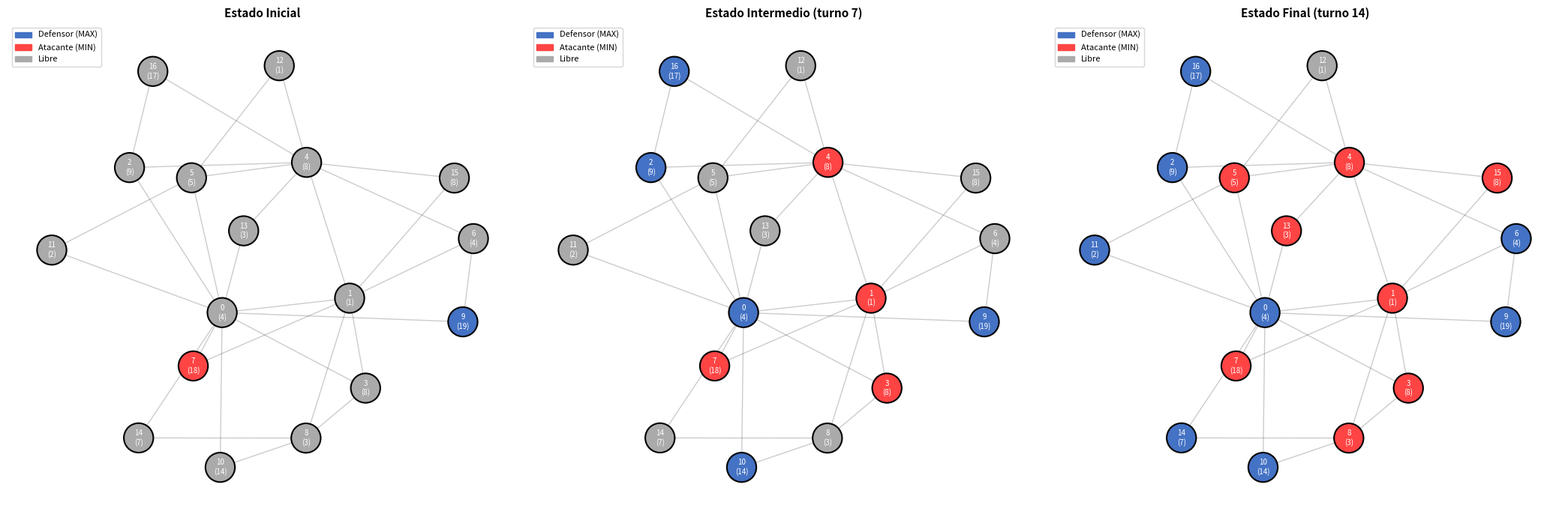
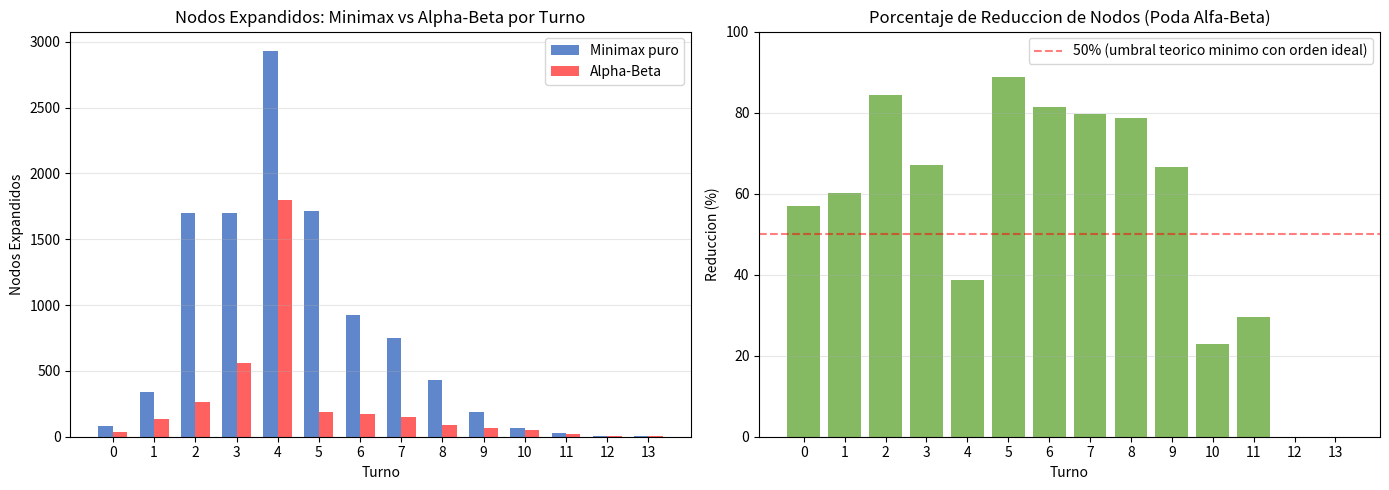

The matplotlib source for these figures, in order:
# %% [markdown]
# # Task 2 - Defensa Adversarial (Juegos de Suma Cero)
# ## CC3045 - Inteligencia Artificial, UVG
#
# Este modulo implementa un juego de suma cero sobre una red de ciberseguridad.
# - **MAX (Defensa)**: intenta maximizar la suma de valores de nodos capturados.
# - **MIN (Atacante/Hacker)**: intenta minimizar dicha suma (para la defensa).
#
# Se implementan dos algoritmos de busqueda adversarial:
# 1. **Minimax puro** – recorre el arbol de juego completo hasta profundidad d_max.
# 2. **Minimax con Poda Alfa-Beta** – optimiza el arbol eliminando ramas que no
#    pueden influir en la decision optima (α ≥ β → poda).

# %%
import random
import copy
import math
import time
from typing import Optional, Tuple, List, Dict

import networkx as nx
import matplotlib
matplotlib.use("Agg")  # modo no interactivo; quitar si se ejecuta en Jupyter
import matplotlib.pyplot as plt
import matplotlib.patches as mpatches

# %% [markdown]
# ## 1. Generacion del Grafo de Red
# %%

SEED = 42          # reproducibilidad
NUM_NODES = 17     # entre 15 y 20 nodos
MIN_VALUE = 1      # valor minimo de informacion
MAX_VALUE = 20     # valor maximo de informacion
D_MAX = 4          # profundidad maxima de busqueda (heuristica)
TURN_LIMIT = 30    # limite de turnos para terminar el juego

def build_network(n: int = NUM_NODES, seed: int = SEED) -> nx.Graph:
    """
    Construye un grafo de red de ciberseguridad con n nodos.
    Usa Barabasi-Albert para simular topologia realista (hub-and-spoke),
    garantizando que el grafo sea conexo.
    A cada nodo se le asigna un 'info_value' entero aleatorio en [MIN_VALUE, MAX_VALUE].
    """
    rng = random.Random(seed)
    # Barabasi-Albert: m=2, grafo conexo
    G = nx.barabasi_albert_graph(n, m=2, seed=seed)
    
    for node in G.nodes():
        G.nodes[node]["info_value"] = rng.randint(MIN_VALUE, MAX_VALUE)
    return G

# %% [markdown]
# ## 2. Estado del Juego (GameState)
# %%

class GameState:
    """
    Estado inmutable del juego: nodos de cada jugador, turno actual.
    """

    def __init__(
        self,
        graph: nx.Graph,
        defender_nodes: set,
        attacker_nodes: set,
        is_max_turn: bool = True,
        turn: int = 0,
    ):
        self.graph = graph
        self.defender_nodes = set(defender_nodes)
        self.attacker_nodes = set(attacker_nodes)
        self.is_max_turn = is_max_turn
        self.turn = turn

    # ------------------------------------------------------------------
    def captured_nodes(self) -> set:
        """Nodos capturados por ambos jugadores."""
        return self.defender_nodes | self.attacker_nodes

    def free_nodes(self) -> set:
        """Nodos libres."""
        return set(self.graph.nodes()) - self.captured_nodes()

    # ------------------------------------------------------------------
    def available_moves(self, for_defender: bool) -> List[int]:
        """
        Nodos libres adyacentes a los controlados por el jugador.
        """
        controlled = self.defender_nodes if for_defender else self.attacker_nodes
        candidates = set()
        for node in controlled:
            for neighbor in self.graph.neighbors(node):
                if neighbor not in self.captured_nodes():
                    candidates.add(neighbor)
        return sorted(candidates)  

    # ------------------------------------------------------------------
    def apply_move(self, node: int) -> "GameState":
        """
        Retorna nuevo GameState tras capturar node. No muta el estado actual.
        """
        new_defender = set(self.defender_nodes)
        new_attacker = set(self.attacker_nodes)
        if self.is_max_turn:
            new_defender.add(node)
        else:
            new_attacker.add(node)
        return GameState(
            self.graph,
            new_defender,
            new_attacker,
            is_max_turn=not self.is_max_turn,
            turn=self.turn + 1,
        )

    # ------------------------------------------------------------------
    def is_terminal(self) -> bool:
        """
        True si el juego termino (todos capturados, sin movimientos, o limite de turnos).
        """
        if self.turn >= TURN_LIMIT:
            return True
        if not self.free_nodes():
            return True
        
        current_is_max = self.is_max_turn
        moves = self.available_moves(for_defender=current_is_max)
        return len(moves) == 0

    # ------------------------------------------------------------------
    def terminal_score(self) -> int:
        """
        Score terminal: sum(defensor) - sum(atacante).
        """
        def_score = sum(self.graph.nodes[n]["info_value"] for n in self.defender_nodes)
        att_score = sum(self.graph.nodes[n]["info_value"] for n in self.attacker_nodes)
        return def_score - att_score

    # ------------------------------------------------------------------
    def __repr__(self):
        return (
            f"GameState(turn={self.turn}, max_turn={self.is_max_turn}, "
            f"defender={sorted(self.defender_nodes)}, "
            f"attacker={sorted(self.attacker_nodes)})"
        )

# %% [markdown]
# ## 3. Funcion de Evaluacion Heuristica — Eval(s)
#
# Como alcanzar nodos terminales es inviable para grafos de 17+ nodos con
# branching factor alto, limitamos la busqueda a d_max = 4 capas y aplicamos
# una funcion heuristica Eval(s) en los nodos hoja del arbol truncado.
#
# **Componentes de Eval(s)**:
# 1. **Diferencia de valores controlados** – ventaja material directa.
# 2. **Diferencia de cantidad de nodos** – ventaja territorial.
# 3. **Potencial de expansion del defensor** – suma de valores de nodos libres
#    adyacentes al defensor (oportunidades futuras de MAX).
# 4. **Potencial de expansion del atacante** – idem para MIN (restado).
# 5. **Ventaja de conectividad** – grado promedio de los nodos controlados
#    (mas conexiones → mas opciones de expansion).
# %%

def evaluate(state: GameState) -> float:
    """
    Eval(s) heuristica: estima utilidad del estado.
    Eval = w1*material + w2*territorio + w3*frontera + w4*conectividad.
    """
    G = state.graph

    # Componente 1: ventaja material
    def_material = sum(G.nodes[n]["info_value"] for n in state.defender_nodes)
    att_material = sum(G.nodes[n]["info_value"] for n in state.attacker_nodes)
    delta_material = def_material - att_material   # positivo → ventaja defensor

    # Componente 2: ventaja territorial
    delta_territory = len(state.defender_nodes) - len(state.attacker_nodes)

    # Componente 3-4: potencial de expansion (frontera)
    def frontier_value(controlled: set) -> float:
        seen = set()
        total = 0.0
        for node in controlled:
            for nb in G.neighbors(node):
                if nb not in state.captured_nodes() and nb not in seen:
                    seen.add(nb)
                    total += G.nodes[nb]["info_value"]
        return total

    def_frontier = frontier_value(state.defender_nodes)
    att_frontier = frontier_value(state.attacker_nodes)
    delta_frontier = def_frontier - att_frontier

    # Componente 5: ventaja de conectividad
    def avg_degree(nodes: set) -> float:
        if not nodes:
            return 0.0
        return sum(G.degree(n) for n in nodes) / len(nodes)

    delta_connectivity = avg_degree(state.defender_nodes) - avg_degree(state.attacker_nodes)

    # Pesos
    w1, w2, w3, w4 = 3.0, 1.0, 1.5, 0.5

    return (
        w1 * delta_material
        + w2 * delta_territory
        + w3 * delta_frontier
        + w4 * delta_connectivity
    )

# %% [markdown]
# ## 4. Minimax Puro
#
# Implementacion clasica del algoritmo Minimax (Russell & Norvig, cap. 5):
#
# ```
# MINIMAX-VALUE(s):
#   if TERMINAL(s) or depth == 0: return EVAL(s)
#   if MAX-turn:
#       return max over a in ACTIONS(s): MINIMAX-VALUE(RESULT(s,a))
#   else:
#       return min over a in ACTIONS(s): MINIMAX-VALUE(RESULT(s,a))
# ```
#
# Se añade un contador de nodos expandidos para analisis comparativo.
# %%

def minimax(
    state: GameState,
    depth: int,
    counter: Dict[str, int],
) -> Tuple[float, Optional[int]]:
    """
    Minimax puro. Retorna (valor, mejor_movimiento).
    """
    counter["nodes"] += 1  

    # Caso base
    if state.is_terminal() or depth == 0:
        if state.is_terminal():
            return state.terminal_score(), None
        return evaluate(state), None

    current_is_max = state.is_max_turn
    moves = state.available_moves(for_defender=current_is_max)

    
    if not moves:
        return evaluate(state), None

    best_move = None

    if current_is_max:
        # MAX maximiza
        best_val = -math.inf
        for move in moves:
            new_state = state.apply_move(move)
            val, _ = minimax(new_state, depth - 1, counter)
            if val > best_val:
                best_val = val
                best_move = move
        return best_val, best_move

    else:
        # MIN minimiza
        best_val = math.inf
        for move in moves:
            new_state = state.apply_move(move)
            val, _ = minimax(new_state, depth - 1, counter)
            if val < best_val:
                best_val = val
                best_move = move
        return best_val, best_move

# %% [markdown]
# ## 5. Minimax con Poda Alfa-Beta
#
# La poda alfa-beta mantiene dos valores:
# - **α (alpha)**: mejor valor que MAX puede garantizar hasta ahora (inicia en -∞)
# - **β (beta)**: mejor valor que MIN puede garantizar hasta ahora (inicia en +∞)
#
# Regla de poda:
# - En nodo MAX: si v ≥ β → **poda beta** (MIN nunca elegira este camino)
# - En nodo MIN: si v ≤ α → **poda alfa** (MAX nunca elegira este camino)
#
# La decision optima es IDENTICA a Minimax; solo se evitan ramas innecesarias.
#
# ```
# ALPHA-BETA(s, α, β):
#   if TERMINAL(s) or depth == 0: return EVAL(s)
#   if MAX-turn:
#       v = -∞
#       for a in ACTIONS(s):
#           v = max(v, ALPHA-BETA(RESULT(s,a), α, β))
#           if v ≥ β: return v  ← poda beta
#           α = max(α, v)
#   else:
#       v = +∞
#       for a in ACTIONS(s):
#           v = min(v, ALPHA-BETA(RESULT(s,a), α, β))
#           if v ≤ α: return v  ← poda alfa
#           β = min(β, v)
#   return v
# ```
# %%

def alpha_beta(
    state: GameState,
    depth: int,
    alpha: float,
    beta: float,
    counter: Dict[str, int],
) -> Tuple[float, Optional[int]]:
    """
    Minimax con poda alfa-beta. Retorna (valor, mejor_movimiento).
    """
    counter["nodes"] += 1

    # Caso base
    if state.is_terminal() or depth == 0:
        if state.is_terminal():
            return state.terminal_score(), None
        return evaluate(state), None

    current_is_max = state.is_max_turn
    moves = state.available_moves(for_defender=current_is_max)

    if not moves:
        return evaluate(state), None

    best_move = None

    if current_is_max:
        # MAX maximiza
        v = -math.inf
        for move in moves:
            new_state = state.apply_move(move)
            child_val, _ = alpha_beta(new_state, depth - 1, alpha, beta, counter)
            if child_val > v:
                v = child_val
                best_move = move
            alpha = max(alpha, v)
            # Poda beta
            if v >= beta:
                break  # ← poda beta
        return v, best_move

    else:
        # MIN minimiza
        v = math.inf
        for move in moves:
            new_state = state.apply_move(move)
            child_val, _ = alpha_beta(new_state, depth - 1, alpha, beta, counter)
            if child_val < v:
                v = child_val
                best_move = move
            beta = min(beta, v)
            # Poda alfa
            if v <= alpha:
                break  # ← poda alfa
        return v, best_move

# %% [markdown]
# ## 6. Motor del Juego
# %%

class GameEngine:
    """
    Motor del juego: turnos, metricas y visualizacion.
    """

    def __init__(self, graph: nx.Graph, use_alpha_beta_for_display: bool = True):
        self.graph = graph
        self.use_alpha_beta_for_display = use_alpha_beta_for_display
        self.history: List[GameState] = []
        self.metrics: List[Dict] = []  # por turno: {turn, mm_nodes, ab_nodes, move}
        self.pos = nx.spring_layout(graph, seed=SEED)  # layout fijo

    # ------------------------------------------------------------------
    def _choose_start_nodes(self) -> Tuple[int, int]:
        """
        Elige nodos iniciales: defensor toma el de mayor valor, atacante el segundo.
        """
        sorted_nodes = sorted(
            self.graph.nodes(),
            key=lambda n: (self.graph.nodes[n]["info_value"], self.graph.degree(n)),
            reverse=True,
        )
        defender_start = sorted_nodes[0]
        # Atacante: mejor nodo restante con cierta distancia al defensor
        for candidate in sorted_nodes[1:]:
            if candidate != defender_start:
                attacker_start = candidate
                break
        return defender_start, attacker_start

    # ------------------------------------------------------------------
    def initialize(self) -> GameState:
        """Crea estado inicial."""
        d_start, a_start = self._choose_start_nodes()
        state = GameState(
            self.graph,
            defender_nodes={d_start},
            attacker_nodes={a_start},
            is_max_turn=True,
            turn=0,
        )
        self.history.append(state)
        print(f"Defensor inicia en nodo {d_start} (valor={self.graph.nodes[d_start]['info_value']})")
        print(f"Atacante inicia en nodo {a_start} (valor={self.graph.nodes[a_start]['info_value']})")
        return state

    # ------------------------------------------------------------------
    def play_turn(self, state: GameState) -> Tuple[GameState, Dict]:
        """
        Ejecuta un turno: compara Minimax puro vs Alfa-Beta y aplica el movimiento.
        """
        role = "DEFENSOR (MAX)" if state.is_max_turn else "ATACANTE (MIN)"

        # --- Minimax puro ---
        mm_counter = {"nodes": 0}
        t0 = time.perf_counter()
        mm_val, mm_move = minimax(state, D_MAX, mm_counter)
        mm_time = time.perf_counter() - t0

        # --- Alfa-Beta ---
        ab_counter = {"nodes": 0}
        t0 = time.perf_counter()
        ab_val, ab_move = alpha_beta(state, D_MAX, -math.inf, math.inf, ab_counter)
        ab_time = time.perf_counter() - t0

        # Verificacion: ambos deben dar el mismo valor
        assert abs(mm_val - ab_val) < 1e-9, (
            f"Inconsistencia: Minimax={mm_val}, AlphaBeta={ab_val}"
        )

        
        chosen_move = ab_move if self.use_alpha_beta_for_display else mm_move
        chosen_move = chosen_move if chosen_move is not None else mm_move

        metric = {
            "turn": state.turn,
            "role": role,
            "move": chosen_move,
            "eval_value": ab_val,
            "mm_nodes": mm_counter["nodes"],
            "ab_nodes": ab_counter["nodes"],
            "mm_time_ms": mm_time * 1000,
            "ab_time_ms": ab_time * 1000,
            "pruning_reduction_pct": (
                100.0 * (1 - ab_counter["nodes"] / mm_counter["nodes"])
                if mm_counter["nodes"] > 0 else 0.0
            ),
        }
        self.metrics.append(metric)

        if chosen_move is not None:
            new_state = state.apply_move(chosen_move)
        else:
            
            new_state = GameState(
                state.graph,
                state.defender_nodes,
                state.attacker_nodes,
                is_max_turn=not state.is_max_turn,
                turn=state.turn + 1,
            )

        self.history.append(new_state)
        return new_state, metric

    # ------------------------------------------------------------------
    def run(self) -> GameState:
        """Ejecuta el juego completo."""
        state = self.initialize()
        print(f"\nd_max={D_MAX}, limite={TURN_LIMIT} turnos\n")

        while not state.is_terminal():
            state, metric = self.play_turn(state)
            move_str = (
                f"nodo {metric['move']} (v={self.graph.nodes[metric['move']]['info_value']})"
                if metric["move"] is not None
                else "sin movimiento"
            )
            print(
                f"T{metric['turn']:2d} {metric['role']:14s} | {move_str:25s} | "
                f"eval={metric['eval_value']:+.1f} | "
                f"MM={metric['mm_nodes']:5d} AB={metric['ab_nodes']:5d} (-{metric['pruning_reduction_pct']:.0f}%)"
            )

        self._print_final_score(state)
        return state

    # ------------------------------------------------------------------
    def _print_final_score(self, state: GameState):
        """Imprime marcador final."""
        G = self.graph
        def_score = sum(G.nodes[n]["info_value"] for n in state.defender_nodes)
        att_score = sum(G.nodes[n]["info_value"] for n in state.attacker_nodes)
        free = state.free_nodes()
        free_score = sum(G.nodes[n]["info_value"] for n in free)

        winner = "DEFENSOR" if def_score > att_score else (
            "ATACANTE" if att_score > def_score else "EMPATE"
        )
        print(f"\nResultado: Defensor={def_score} ({len(state.defender_nodes)} nodos), "
              f"Atacante={att_score} ({len(state.attacker_nodes)} nodos) -> {winner} ({def_score - att_score:+d})")

# %% [markdown]
# ## 7. Visualizacion
# %%

def visualize_state(
    state: GameState,
    pos: Dict,
    title: str = "",
    ax: Optional[plt.Axes] = None,
    show: bool = False,
    save_path: Optional[str] = None,
):
    """
    Dibuja el grafo: azul=defensor, rojo=atacante, gris=libre.
    """
    G = state.graph
    if ax is None:
        fig, ax = plt.subplots(figsize=(10, 7))

    node_colors = []
    for n in G.nodes():
        if n in state.defender_nodes:
            node_colors.append("#4472C4")   # azul
        elif n in state.attacker_nodes:
            node_colors.append("#FF4444")   # rojo
        else:
            node_colors.append("#AAAAAA")   # gris libre

    labels = {n: f"{n}\n({G.nodes[n]['info_value']})" for n in G.nodes()}

    nx.draw_networkx_edges(G, pos, ax=ax, alpha=0.3, edge_color="#555555")
    nx.draw_networkx_nodes(
        G, pos, ax=ax,
        node_color=node_colors,
        node_size=800,
        edgecolors="black",
        linewidths=1.5,
    )
    nx.draw_networkx_labels(G, pos, labels=labels, ax=ax, font_size=7, font_color="white")

    legend_handles = [
        mpatches.Patch(color="#4472C4", label="Defensor (MAX)"),
        mpatches.Patch(color="#FF4444", label="Atacante (MIN)"),
        mpatches.Patch(color="#AAAAAA", label="Libre"),
    ]
    ax.legend(handles=legend_handles, loc="upper left", fontsize=8)
    ax.set_title(title, fontsize=11, fontweight="bold")
    ax.axis("off")

    if save_path:
        plt.savefig(save_path, bbox_inches="tight", dpi=120)
        print(f"  Guardado: {save_path}")
    if show:
        plt.show()

def visualize_game_snapshots(engine: GameEngine, save_prefix: str = "game_state"):
    """
    Visualiza snapshots: inicio, mitad y fin del juego.
    """
    snapshots = []
    n = len(engine.history)
    if n >= 1:
        snapshots.append((0, "Estado Inicial"))
    if n >= 3:
        mid = n // 2
        snapshots.append((mid, f"Estado Intermedio (turno {mid})"))
    if n >= 2:
        snapshots.append((n - 1, f"Estado Final (turno {n - 1})"))

    ncols = len(snapshots)
    fig, axes = plt.subplots(1, ncols, figsize=(7 * ncols, 7))
    if ncols == 1:
        axes = [axes]

    for ax, (idx, title) in zip(axes, snapshots):
        visualize_state(engine.history[idx], engine.pos, title=title, ax=ax)

    plt.tight_layout()
    path = f"{save_prefix}_snapshots.png"
    plt.savefig(path, bbox_inches="tight", dpi=120)
    print(f"Snapshots guardados en: {path}")
    plt.close()

# %% [markdown]
# ## 8. Tabla Comparativa: Minimax vs Alpha-Beta
# %%

def print_comparison_table(metrics: List[Dict]):
    """
    Tabla comparativa de nodos expandidos: Minimax vs Alfa-Beta por turno.
    """
    print(
        f"{'Turno':>5} | {'Jugador':14s} | {'Nodos MM':>9} | {'Nodos AB':>9} | "
        f"{'Reduccion':>10} | {'Tiempo MM (ms)':>14} | {'Tiempo AB (ms)':>14}"
    )
    
    total_mm = total_ab = 0
    for m in metrics:
        print(
            f"{m['turn']:>5} | {m['role']:14s} | {m['mm_nodes']:>9,} | "
            f"{m['ab_nodes']:>9,} | {m['pruning_reduction_pct']:>9.1f}% | "
            f"{m['mm_time_ms']:>14.2f} | {m['ab_time_ms']:>14.2f}"
        )
        total_mm += m["mm_nodes"]
        total_ab += m["ab_nodes"]
    
    overall_reduction = (
        100.0 * (1 - total_ab / total_mm) if total_mm > 0 else 0.0
    )
    print(
        f"{'TOTAL':>5} | {'':14s} | {total_mm:>9,} | {total_ab:>9,} | "
        f"{overall_reduction:>9.1f}% | {'':>14} | {'':>14}"
    )
    
    print(f"\nResumen: Alpha-Beta expandio {overall_reduction:.1f}% menos nodos que Minimax puro.")
    print(f"En el mejor caso teorico, la poda alfa-beta alcanza O(b^(d/2)) vs O(b^d) de Minimax.")

def plot_comparison_chart(metrics: List[Dict], save_path: str = "comparison_chart.png"):
    """
    Grafico comparativo de nodos expandidos por turno.
    """
    turns = [m["turn"] for m in metrics]
    mm_nodes = [m["mm_nodes"] for m in metrics]
    ab_nodes = [m["ab_nodes"] for m in metrics]

    x = range(len(turns))
    width = 0.35

    fig, axes = plt.subplots(1, 2, figsize=(14, 5))

    # Grafico de nodos expandidos por turno
    ax1 = axes[0]
    bars1 = ax1.bar([xi - width / 2 for xi in x], mm_nodes, width,
                    label="Minimax puro", color="#4472C4", alpha=0.85)
    bars2 = ax1.bar([xi + width / 2 for xi in x], ab_nodes, width,
                    label="Alpha-Beta", color="#FF4444", alpha=0.85)
    ax1.set_xlabel("Turno")
    ax1.set_ylabel("Nodos Expandidos")
    ax1.set_title("Nodos Expandidos: Minimax vs Alpha-Beta por Turno")
    ax1.set_xticks(list(x))
    ax1.set_xticklabels([str(t) for t in turns])
    ax1.legend()
    ax1.grid(axis="y", alpha=0.3)

    # Grafico de porcentaje de reduccion
    ax2 = axes[1]
    reductions = [m["pruning_reduction_pct"] for m in metrics]
    ax2.bar(list(x), reductions, color="#70AD47", alpha=0.85)
    ax2.set_xlabel("Turno")
    ax2.set_ylabel("Reduccion (%)")
    ax2.set_title("Porcentaje de Reduccion de Nodos (Poda Alfa-Beta)")
    ax2.set_xticks(list(x))
    ax2.set_xticklabels([str(t) for t in turns])
    ax2.set_ylim(0, 100)
    ax2.axhline(y=50, color="red", linestyle="--", alpha=0.5,
                label="50% (umbral teorico minimo con orden ideal)")
    ax2.legend()
    ax2.grid(axis="y", alpha=0.3)

    plt.tight_layout()
    plt.savefig(save_path, bbox_inches="tight", dpi=120)
    print(f"Grafico comparativo guardado en: {save_path}")
    plt.close()

# %% [markdown]
# ## 9. Funcion Principal
# %%

def main():
    """Ejecuta simulacion completa: red, juego, metricas y visualizaciones."""
    print("Task 2: Defensa adversarial (Minimax / Alpha-Beta)\n")

    G = build_network(NUM_NODES, SEED)
    print(f"Red: {G.number_of_nodes()} nodos, {G.number_of_edges()} aristas, grado promedio {sum(d for _, d in G.degree()) / G.number_of_nodes():.2f}")

    engine = GameEngine(G, use_alpha_beta_for_display=True)
    final_state = engine.run()

    print_comparison_table(engine.metrics)

    visualize_game_snapshots(engine, save_prefix="game_state")
    plot_comparison_chart(engine.metrics, save_path="comparison_chart.png")

    if engine.metrics:
        avg_mm = sum(m["mm_nodes"] for m in engine.metrics) / len(engine.metrics)
        avg_ab = sum(m["ab_nodes"] for m in engine.metrics) / len(engine.metrics)
        avg_red = sum(m["pruning_reduction_pct"] for m in engine.metrics) / len(engine.metrics)
        print(f"\nResumen: d_max={D_MAX}, {len(engine.metrics)} turnos")
        print(f"  Nodos promedio - Minimax: {avg_mm:.1f}, Alpha-Beta: {avg_ab:.1f}")
        print(f"  Reduccion promedio por poda: {avg_red:.1f}%")

    return final_state, engine

if __name__ == "__main__":
    main()
